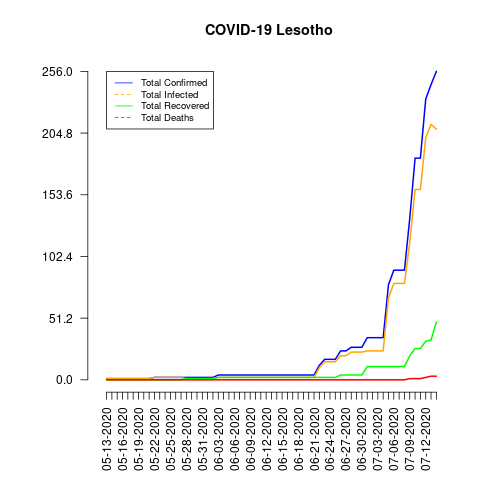

The data file committed next to this chart (first rows):
date, total_confirmed, total_deaths, total_recovered, total_infected, mortality_rate, recovery_rate, daily_growth_rate
05-13-2020, 1, 0, 0, 1, 0.0, 0.0, 1
05-14-2020, 1, 0, 0, 1, 0.0, 0.0, 1.0
05-15-2020, 1, 0, 0, 1, 0.0, 0.0, 1.0
05-16-2020, 1, 0, 0, 1, 0.0, 0.0, 1.0
05-17-2020, 1, 0, 0, 1, 0.0, 0.0, 1.0
05-18-2020, 1, 0, 0, 1, 0.0, 0.0, 1.0
05-19-2020, 1, 0, 0, 1, 0.0, 0.0, 1.0
05-20-2020, 1, 0, 0, 1, 0.0, 0.0, 1.0
05-21-2020, 1, 0, 0, 1, 0.0, 0.0, 1.0
05-22-2020, 2, 0, 0, 2, 0.0, 0.0, 2.0
05-23-2020, 2, 0, 0, 2, 0.0, 0.0, 1.0
05-24-2020, 2, 0, 0, 2, 0.0, 0.0, 1.0
05-25-2020, 2, 0, 0, 2, 0.0, 0.0, 1.0
05-26-2020, 2, 0, 0, 2, 0.0, 0.0, 1.0
05-27-2020, 2, 0, 0, 2, 0.0, 0.0, 1.0
05-28-2020, 2, 0, 1, 1, 0.0, 50.0, 1.0
05-29-2020, 2, 0, 1, 1, 0.0, 50.0, 1.0
05-30-2020, 2, 0, 1, 1, 0.0, 50.0, 1.0
05-31-2020, 2, 0, 1, 1, 0.0, 50.0, 1.0
06-01-2020, 2, 0, 1, 1, 0.0, 50.0, 1.0
06-02-2020, 2, 0, 1, 1, 0.0, 50.0, 1.0
06-03-2020, 4, 0, 2, 2, 0.0, 50.0, 2.0
06-04-2020, 4, 0, 2, 2, 0.0, 50.0, 1.0
06-05-2020, 4, 0, 2, 2, 0.0, 50.0, 1.0
06-06-2020, 4, 0, 2, 2, 0.0, 50.0, 1.0
06-07-2020, 4, 0, 2, 2, 0.0, 50.0, 1.0
06-08-2020, 4, 0, 2, 2, 0.0, 50.0, 1.0
06-09-2020, 4, 0, 2, 2, 0.0, 50.0, 1.0
06-10-2020, 4, 0, 2, 2, 0.0, 50.0, 1.0
06-11-2020, 4, 0, 2, 2, 0.0, 50.0, 1.0
06-12-2020, 4, 0, 2, 2, 0.0, 50.0, 1.0
06-13-2020, 4, 0, 2, 2, 0.0, 50.0, 1.0
06-14-2020, 4, 0, 2, 2, 0.0, 50.0, 1.0
06-15-2020, 4, 0, 2, 2, 0.0, 50.0, 1.0
06-16-2020, 4, 0, 2, 2, 0.0, 50.0, 1.0
06-17-2020, 4, 0, 2, 2, 0.0, 50.0, 1.0
06-18-2020, 4, 0, 2, 2, 0.0, 50.0, 1.0
06-19-2020, 4, 0, 2, 2, 0.0, 50.0, 1.0
06-20-2020, 4, 0, 2, 2, 0.0, 50.0, 1.0
06-21-2020, 4, 0, 2, 2, 0.0, 50.0, 1.0
06-22-2020, 12, 0, 2, 10, 0.0, 16.67, 3.0
06-23-2020, 17, 0, 2, 15, 0.0, 11.76, 1.417
06-24-2020, 17, 0, 2, 15, 0.0, 11.76, 1.0
06-25-2020, 17, 0, 2, 15, 0.0, 11.76, 1.0
06-26-2020, 24, 0, 4, 20, 0.0, 16.67, 1.412
06-27-2020, 24, 0, 4, 20, 0.0, 16.67, 1.0
06-28-2020, 27, 0, 4, 23, 0.0, 14.81, 1.125
06-29-2020, 27, 0, 4, 23, 0.0, 14.81, 1.0
06-30-2020, 27, 0, 4, 23, 0.0, 14.81, 1.0
07-01-2020, 35, 0, 11, 24, 0.0, 31.43, 1.296
07-02-2020, 35, 0, 11, 24, 0.0, 31.43, 1.0
07-03-2020, 35, 0, 11, 24, 0.0, 31.43, 1.0
07-04-2020, 35, 0, 11, 24, 0.0, 31.43, 1.0
07-05-2020, 79, 0, 11, 68, 0.0, 13.92, 2.257
07-06-2020, 91, 0, 11, 80, 0.0, 12.09, 1.152
07-07-2020, 91, 0, 11, 80, 0.0, 12.09, 1.0
07-08-2020, 91, 0, 11, 80, 0.0, 12.09, 1.0
07-09-2020, 134, 1, 20, 114, 0.75, 14.93, 1.473
07-10-2020, 184, 1, 26, 158, 0.54, 14.13, 1.373
07-11-2020, 184, 1, 26, 158, 0.54, 14.13, 1.0
... 3 more rows
